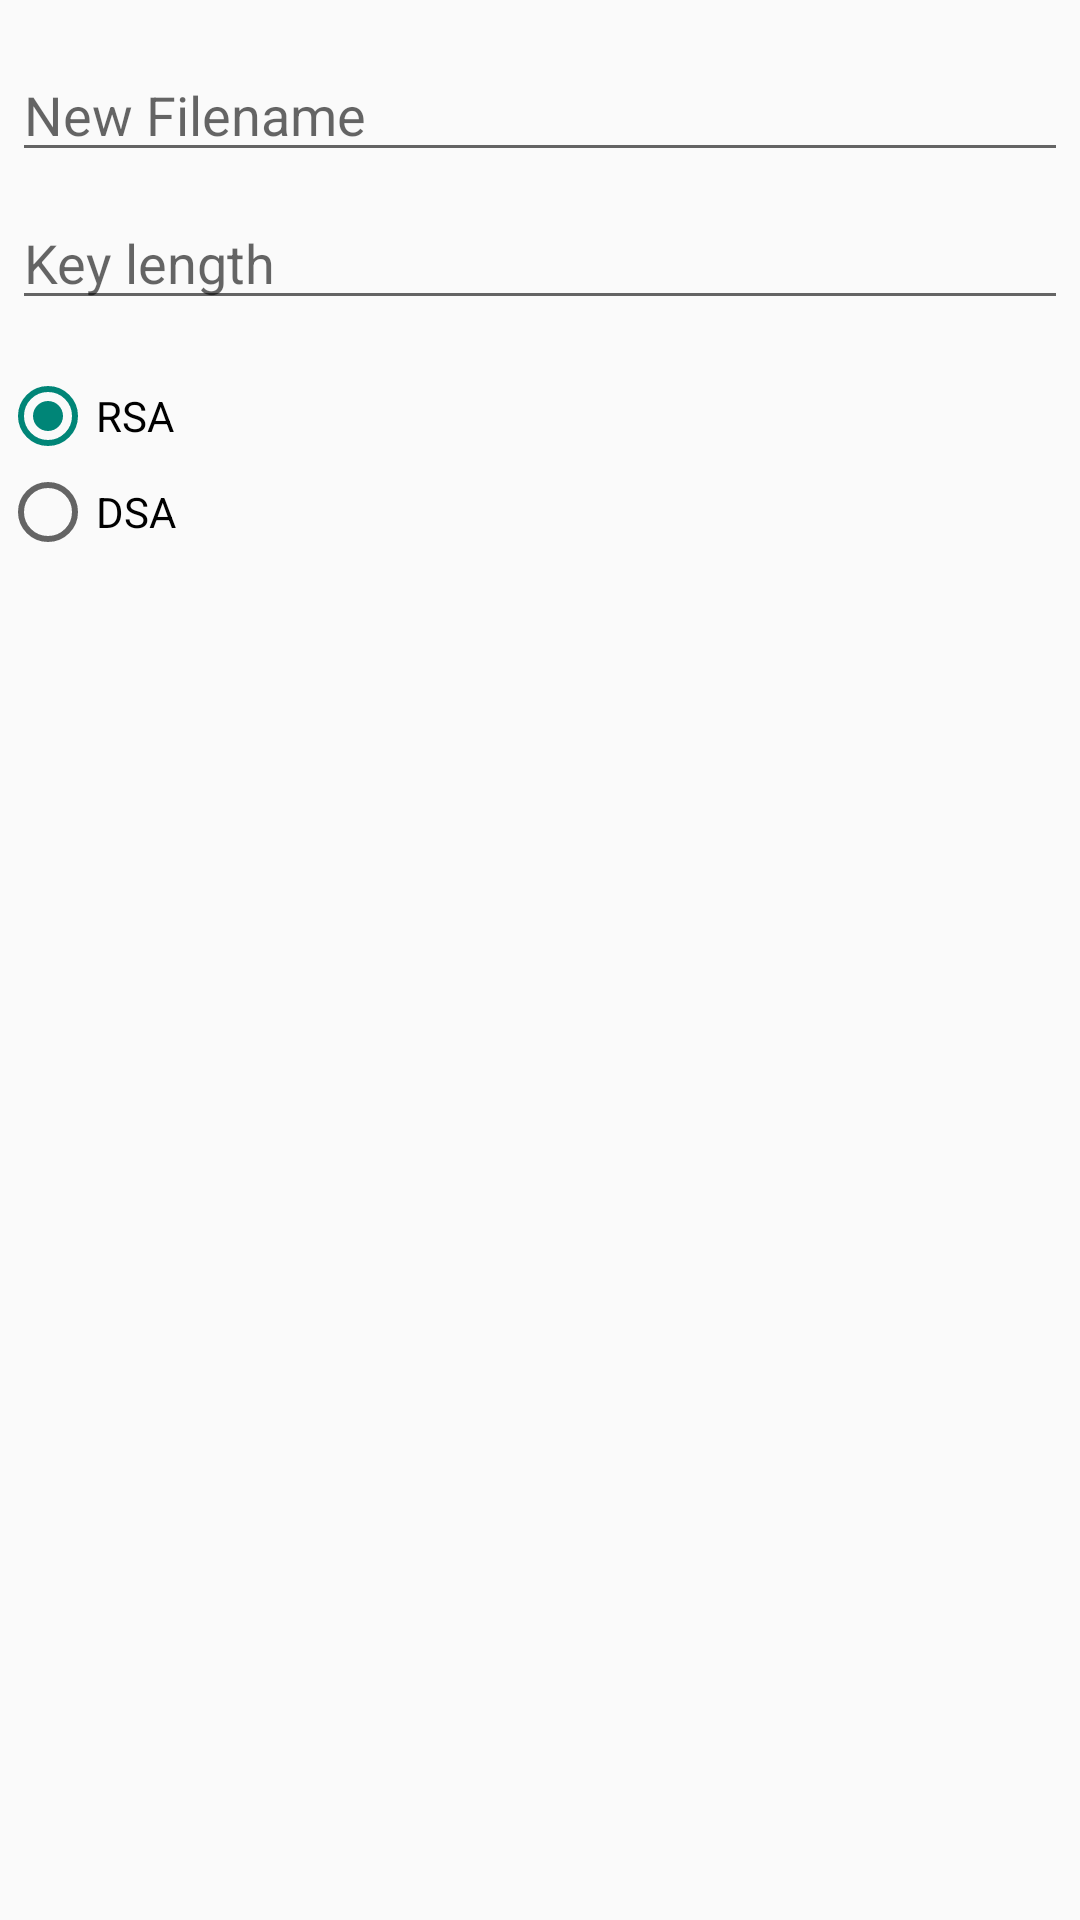

Layout XML and referenced resources for this Android screen:
<!-- AndroidManifest.xml: application theme AppTheme -->
<!-- res/layout/dialog_generate_key.xml -->
<LinearLayout xmlns:android="http://schemas.android.com/apk/res/android"
    android:layout_width="wrap_content"
    android:layout_height="wrap_content"
    android:orientation="vertical">

    <EditText
        android:id="@+id/newFilename"
        android:layout_width="match_parent"
        android:layout_height="wrap_content"
        android:layout_marginLeft="4dp"
        android:layout_marginTop="16dp"
        android:layout_marginRight="4dp"
        android:layout_marginBottom="4dp"
        android:hint="@string/label_new_file_name"
        android:inputType="text" />

    <EditText
        android:id="@+id/key_size"
        android:layout_width="match_parent"
        android:layout_height="wrap_content"
        android:layout_marginLeft="4dp"
        android:layout_marginTop="4dp"
        android:layout_marginRight="4dp"
        android:layout_marginBottom="16dp"
        android:fontFamily="sans-serif"
        android:hint="@string/label_key_size"
        android:inputType="number" />

    <RadioGroup
        android:id="@+id/radio_keygen_type"
        android:layout_width="fill_parent"
        android:layout_height="wrap_content"
        android:orientation="vertical">

        <RadioButton
            android:id="@+id/radio_rsa"
            android:layout_width="wrap_content"
            android:layout_height="wrap_content"
            android:checked="true"
            android:text="RSA" />

        <RadioButton
            android:id="@+id/radio_dsa"
            android:layout_width="wrap_content"
            android:layout_height="wrap_content"
            android:text="DSA" />
        
        
    </RadioGroup>
</LinearLayout>
<!-- resources referenced by this layout -->
<resources>
  <string name="label_key_size">Key length</string>
  <string name="label_new_file_name">New Filename</string>
  <style name="AppTheme" parent="Theme.Sgit">
          
      </style>
  <!-- drawable selectable_background_sgit (drawable) -->
  <?xml version="1.0" encoding="utf-8"?>
  <selector xmlns:android="http://schemas.android.com/apk/res/android" android:exitFadeDuration="@android:integer/config_mediumAnimTime">
      <item android:state_pressed="false" android:state_focused="true" android:drawable="@drawable/list_focused_sgit" />
      <item android:state_pressed="true" android:drawable="@drawable/pressed_background_sgit" />
      <item android:drawable="@android:color/transparent" />
  </selector>
  <style name="PopupMenu.Sgit" parent="@android:style/Widget.Holo.Light.ListPopupWindow">
          <item name="android:popupBackground">@drawable/menu_dropdown_panel_sgit</item>
      </style>
  <style name="DropDownListView.Sgit" parent="@android:style/Widget.Holo.Light.ListView.DropDown">
          <item name="android:listSelector">@drawable/selectable_background_sgit</item>
      </style>
  <style name="ActionBarTabStyle.Sgit" parent="@android:style/Widget.Holo.Light.ActionBar.TabView">
          <item name="android:background">@drawable/tab_indicator_ab_sgit</item>
      </style>
  <style name="DropDownNav.Sgit" parent="@android:style/Widget.Holo.Light.Spinner">
          <item name="android:background">@drawable/spinner_background_ab_sgit</item>
          <item name="android:popupBackground">@drawable/menu_dropdown_panel_sgit</item>
          <item name="android:dropDownSelector">@drawable/selectable_background_sgit</item>
      </style>
  <style name="ActionBar.Solid.Sgit" parent="@android:style/Widget.Holo.Light.ActionBar.Solid.Inverse">
          <item name="android:background">@drawable/ab_background_textured_sgit</item>
          <item name="android:backgroundStacked">@drawable/ab_stacked_solid_sgit</item>
          <item name="android:backgroundSplit">@drawable/ab_background_textured_sgit</item>
          <item name="android:progressBarStyle">@style/ProgressBar.Sgit</item>
      </style>
  <style name="ActionButton.CloseMode.Sgit" parent="@android:style/Widget.Holo.Light.ActionButton.CloseMode">
          <item name="android:background">@drawable/btn_cab_done_sgit</item>
      </style>
  <style name="Theme.Sgit.Widget" parent="@android:style/Theme.Holo">
          <item name="android:popupMenuStyle">@style/PopupMenu.Sgit</item>
          <item name="android:dropDownListViewStyle">@style/DropDownListView.Sgit</item>
      </style>
  <color name="branch_name_bg">#02a1d6</color>
  <!-- drawable pressed_background_sgit (drawable) -->
  <?xml version="1.0" encoding="utf-8"?>
  <shape xmlns:android="http://schemas.android.com/apk/res/android"
      android:shape="rectangle">
      <solid android:color="@color/pressed_sgit" />
  </shape>
  <!-- drawable ab_background_textured_sgit (drawable) -->
  <?xml version="1.0" encoding="utf-8"?>
  <bitmap xmlns:android="http://schemas.android.com/apk/res/android"
      android:src="@drawable/ab_texture_tile_sgit"
      android:tileMode="repeat" />
  <style name="ProgressBar.Sgit" parent="@android:style/Widget.Holo.Light.ProgressBar.Horizontal">
          <item name="android:progressDrawable">@drawable/progress_horizontal_sgit</item>
      </style>
  <color name="pressed_sgit">#CC33B5E5</color>
</resources>
